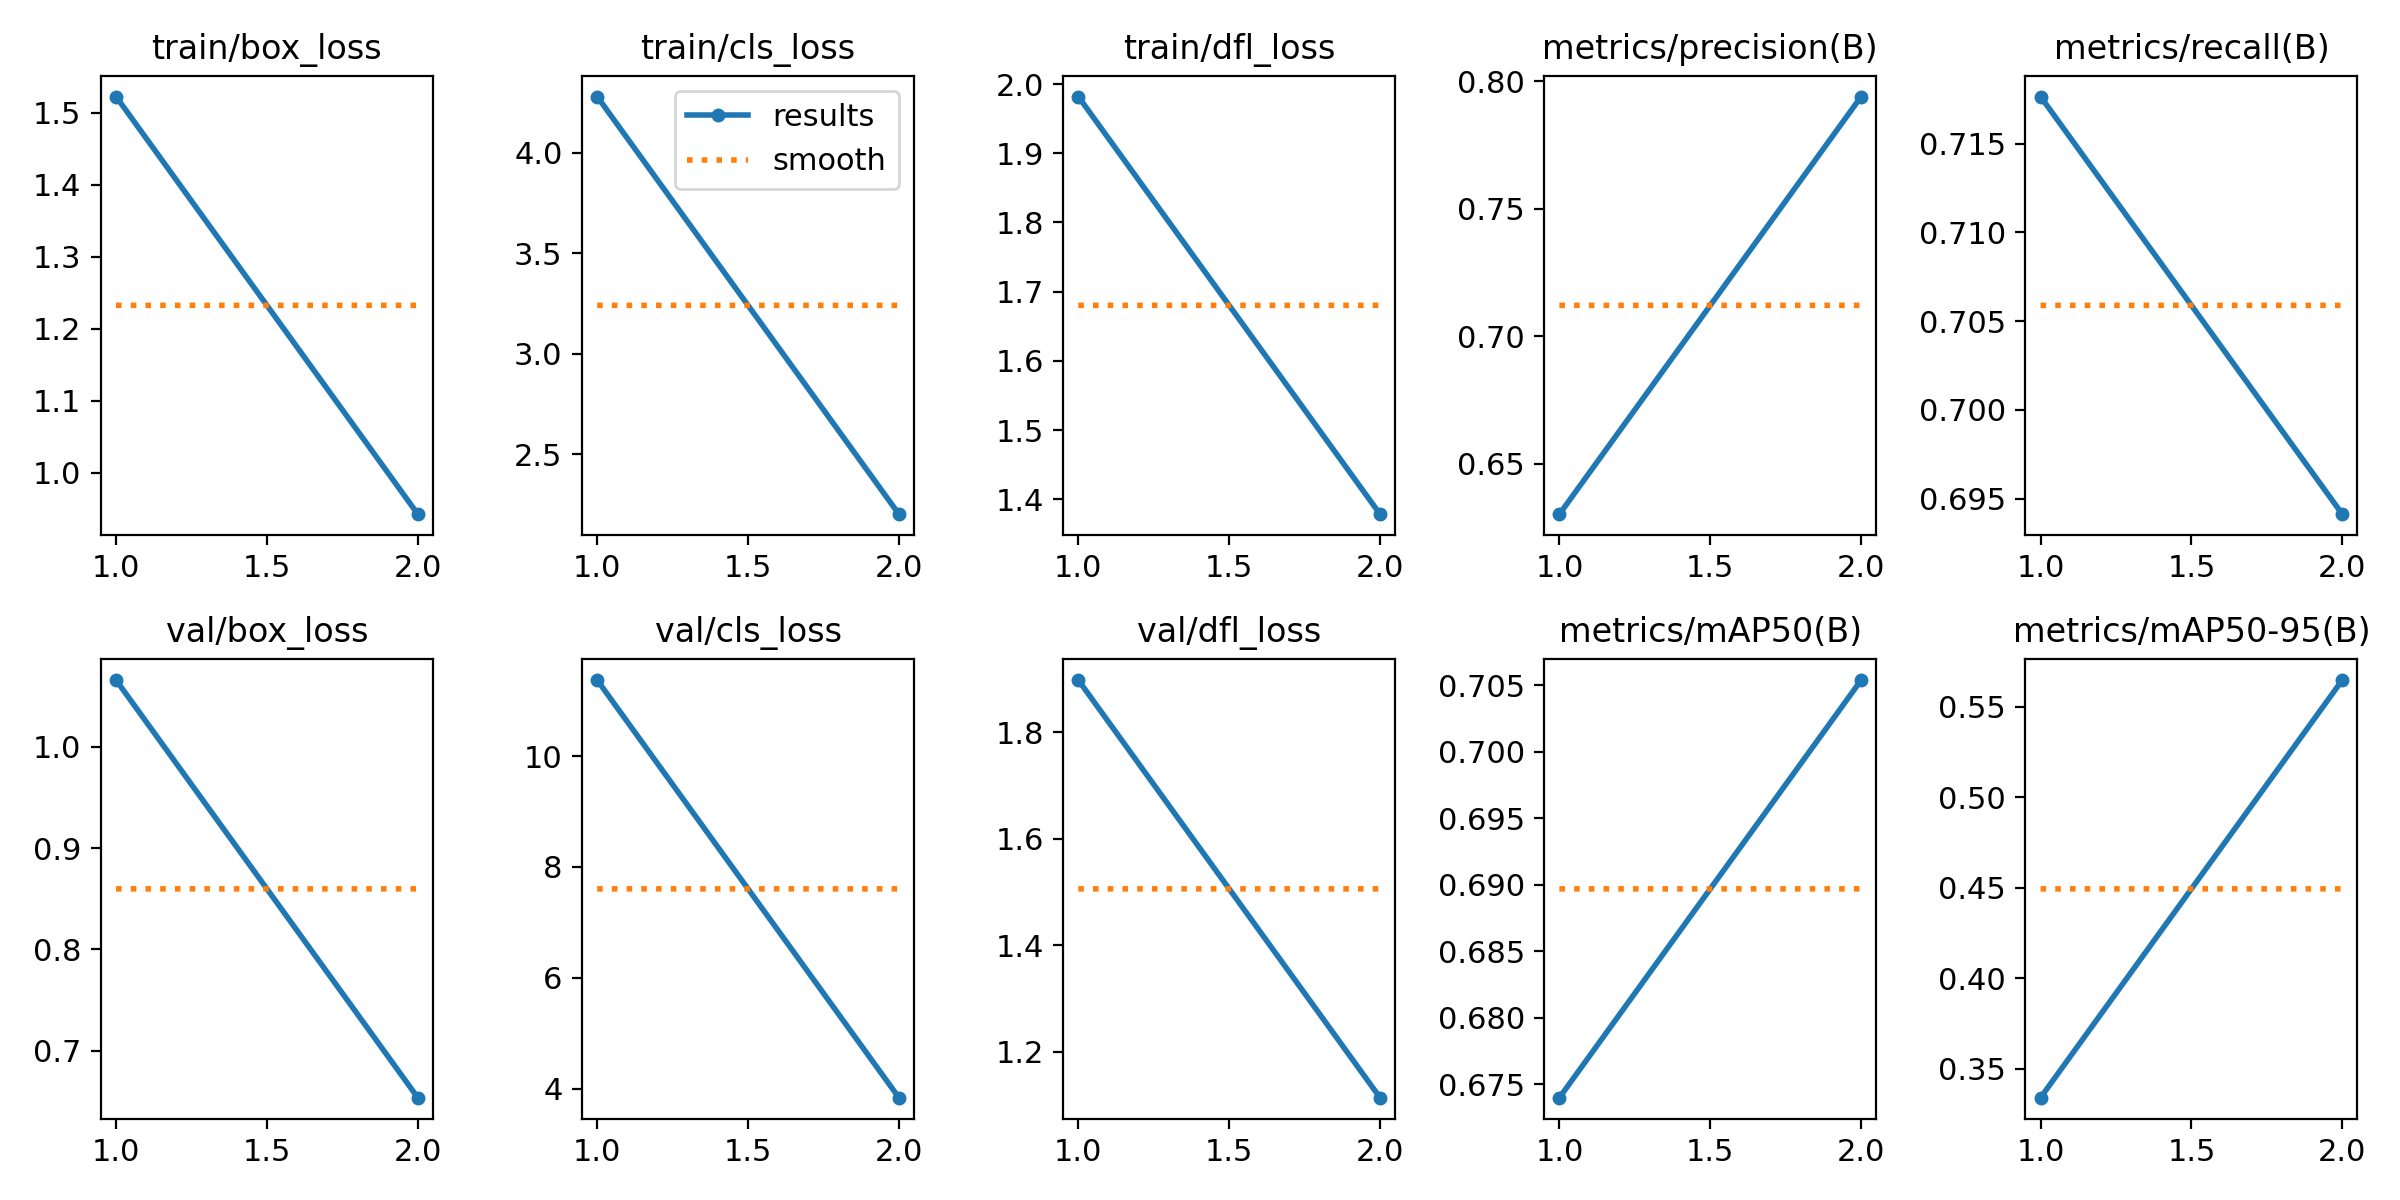

Values plotted in this chart, from the file beside it:
epoch, train/box_loss, train/cls_loss, train/dfl_loss, metrics/precision(B), metrics/recall(B), metrics/mAP50(B), metrics/mAP50-95(B), val/box_loss, val/cls_loss, val/dfl_loss, lr/pg0, lr/pg1, lr/pg2
1, 1.523, 4.28, 1.982, 0.6302, 0.7177, 0.674, 0.3341, 1.066, 11.37, 1.898, 0.0001, 0.0001, 0.0001
2, 0.9421, 2.201, 1.378, 0.794, 0.6941, 0.7054, 0.5647, 0.6535, 3.84, 1.114, 0.0001111, 0.0001111, 0.0001111
